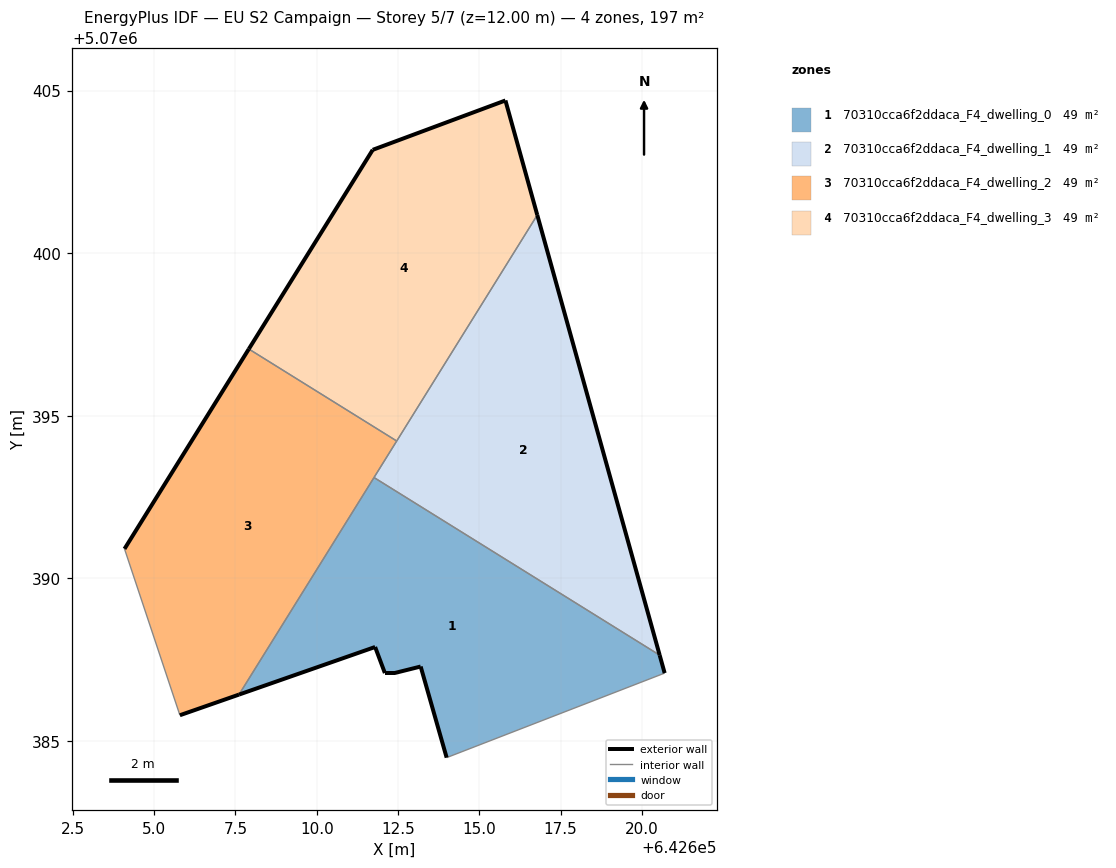
=== STOREY PLAN SPEC (per zone: floor XY polygon, exterior-wall plan segments, windows/doors) ===
zone 1: 70310cca6f2ddaca_F4_dwelling_0  (49.2 m²)
  floor: (642620.70, 5070387.08) (642620.55, 5070387.63) (642611.76, 5070393.10) (642607.61, 5070386.42) (642611.79, 5070387.89) (642612.09, 5070387.08) (642612.40, 5070387.08) (642613.20, 5070387.29) (642613.99, 5070384.48)
  exterior wall: (642620.55, 5070387.63) – (642620.70, 5070387.08)  [0.6 m]
  exterior wall: (642613.99, 5070384.48) – (642613.20, 5070387.29)  [2.9 m]
  exterior wall: (642613.20, 5070387.29) – (642612.40, 5070387.08)  [0.8 m]
  exterior wall: (642612.40, 5070387.08) – (642612.09, 5070387.08)  [0.3 m]
  exterior wall: (642612.09, 5070387.08) – (642611.80, 5070387.89)  [0.9 m]
  exterior wall: (642611.80, 5070387.89) – (642607.61, 5070386.42)  [4.4 m]
  interior walls: 3
zone 2: 70310cca6f2ddaca_F4_dwelling_1  (49.2 m²)
  floor: (642620.55, 5070387.63) (642616.78, 5070401.17) (642611.76, 5070393.10)
  exterior wall: (642616.78, 5070401.17) – (642620.55, 5070387.63)  [14.1 m]
  interior walls: 3
zone 3: 70310cca6f2ddaca_F4_dwelling_2  (49.2 m²)
  floor: (642607.61, 5070386.42) (642612.46, 5070394.22) (642607.91, 5070397.05) (642604.09, 5070390.90) (642605.79, 5070385.79)
  exterior wall: (642607.61, 5070386.42) – (642605.79, 5070385.79)  [1.9 m]
  exterior wall: (642604.09, 5070390.90) – (642607.91, 5070397.05)  [7.2 m]
  interior walls: 4
zone 4: 70310cca6f2ddaca_F4_dwelling_3  (49.2 m²)
  floor: (642612.46, 5070394.22) (642616.78, 5070401.17) (642615.80, 5070404.70) (642611.72, 5070403.18) (642607.91, 5070397.05)
  exterior wall: (642615.80, 5070404.70) – (642616.78, 5070401.17)  [3.7 m]
  exterior wall: (642607.91, 5070397.05) – (642611.72, 5070403.18)  [7.2 m]
  exterior wall: (642611.72, 5070403.18) – (642615.80, 5070404.70)  [4.4 m]
  interior walls: 2

=== DERIVED (storey summary) ===
Building: EU S2 Campaign
Storey: 5 of 7  (floor level z = 12.00 m)
Storey gross floor area: 196.8 m²
Zones on this storey: 4
  - 70310cca6f2ddaca_F4_dwelling_0: floor 49.2 m²; exterior wall 9.9 m (29.7 m²); WWR 0.0%
  - 70310cca6f2ddaca_F4_dwelling_1: floor 49.2 m²; exterior wall 14.1 m (42.2 m²); WWR 0.0%
  - 70310cca6f2ddaca_F4_dwelling_2: floor 49.2 m²; exterior wall 9.2 m (27.5 m²); WWR 0.0%
  - 70310cca6f2ddaca_F4_dwelling_3: floor 49.2 m²; exterior wall 15.2 m (45.7 m²); WWR 0.0%
Zone adjacency (shared interzone walls):
  - 70310cca6f2ddaca_F4_dwelling_0 ↔ 70310cca6f2ddaca_F4_dwelling_1
  - 70310cca6f2ddaca_F4_dwelling_0 ↔ 70310cca6f2ddaca_F4_dwelling_2
  - 70310cca6f2ddaca_F4_dwelling_1 ↔ 70310cca6f2ddaca_F4_dwelling_2
  - 70310cca6f2ddaca_F4_dwelling_1 ↔ 70310cca6f2ddaca_F4_dwelling_3
  - 70310cca6f2ddaca_F4_dwelling_2 ↔ 70310cca6f2ddaca_F4_dwelling_3